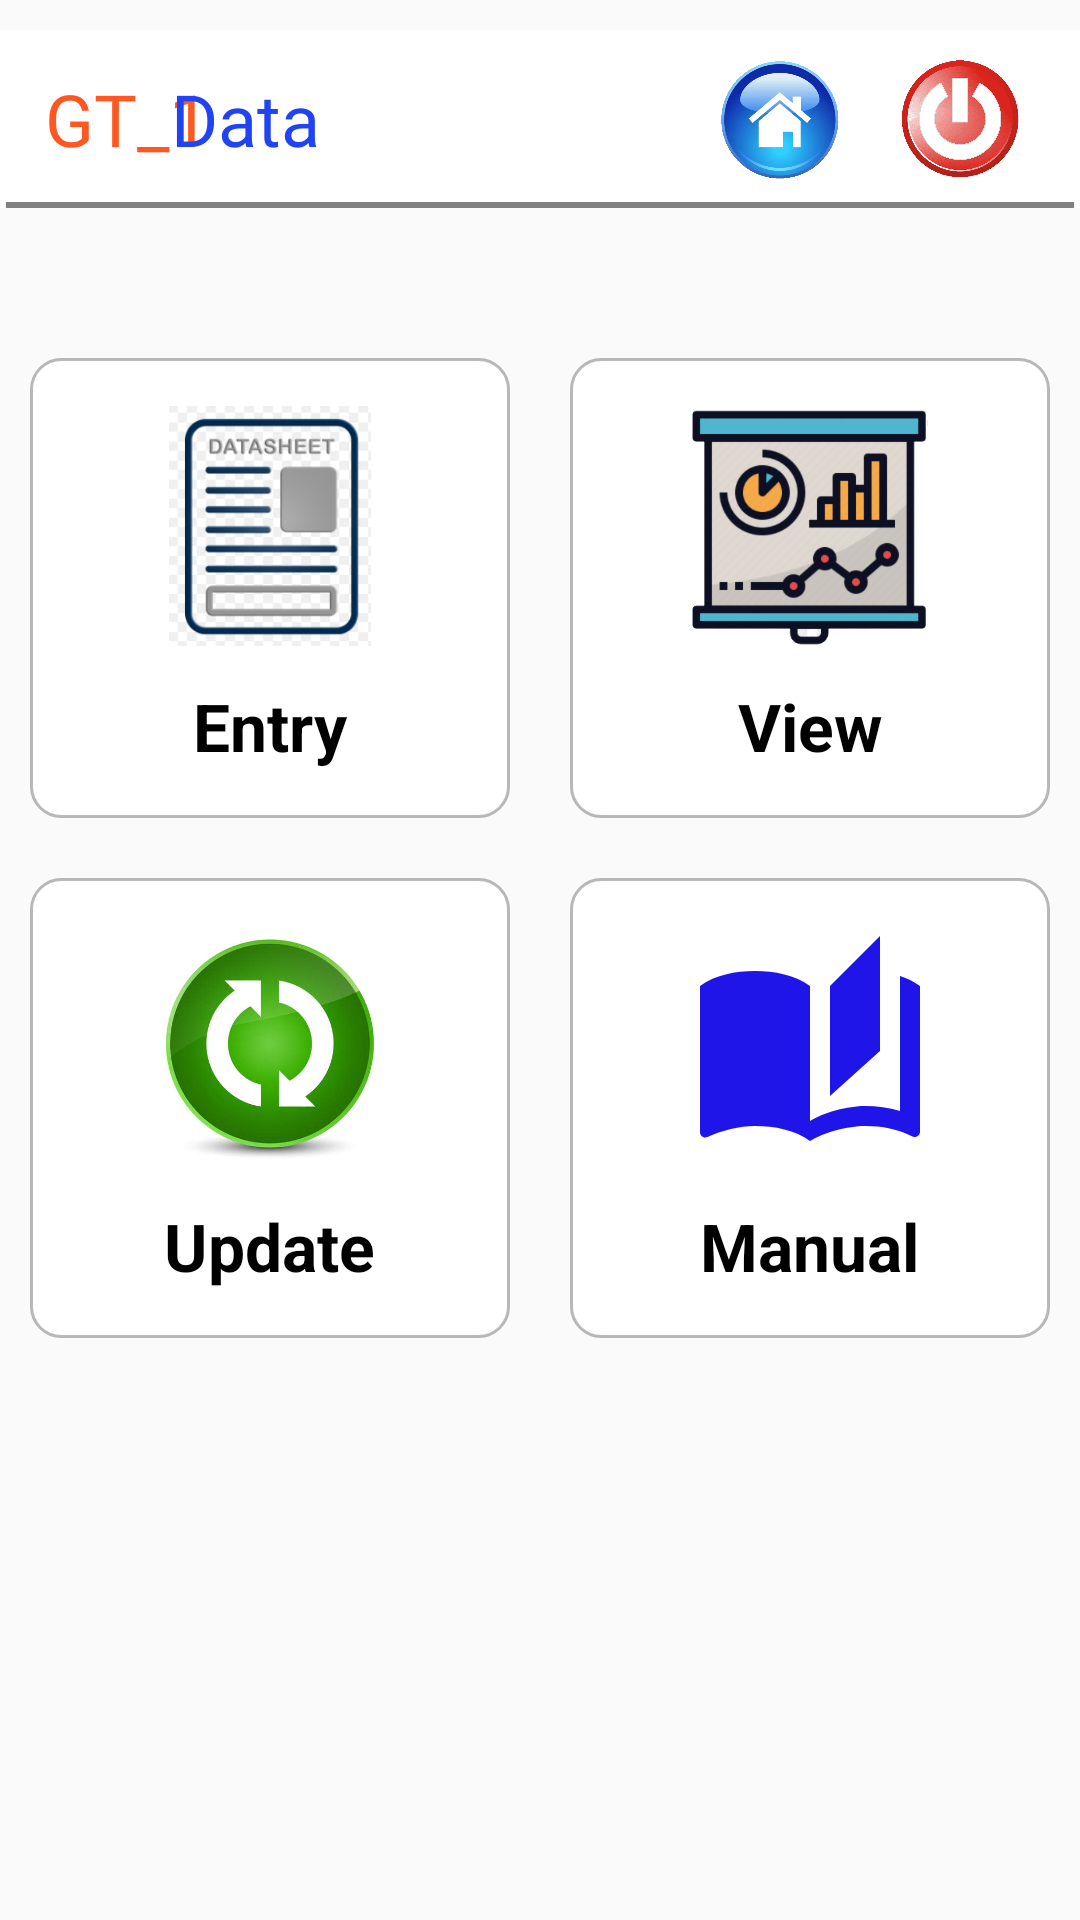

This screen was rendered from an Android layout file. Write that file and the resources it references.
<!-- AndroidManifest.xml: application theme AppTheme.NoActionBar -->
<!-- res/layout/activity_new__engine__dash.xml -->
<?xml version="1.0" encoding="utf-8"?>
<ScrollView
    xmlns:android="http://schemas.android.com/apk/res/android"
    xmlns:app="http://schemas.android.com/apk/res-auto"
    xmlns:tools="http://schemas.android.com/tools"
    android:layout_width="match_parent"
    android:layout_height="match_parent"
    android:background="@drawable/gradient"
    android:gravity="center"
    tools:context=".Dashboard">

    <LinearLayout
        android:orientation="vertical"
        android:layout_width="match_parent"
        android:layout_height="match_parent">

        <RelativeLayout
            android:layout_width="match_parent"
            android:layout_height="wrap_content"
            android:background="@color/white"
            android:layout_marginTop="10dp"
            >
            <TextView
                android:id="@+id/eng"
                android:layout_width="wrap_content"
                android:layout_height="wrap_content"
                android:text="GT_1"
                android:fontFamily="@font/microbrew_soft_one_inline"
                android:layout_centerVertical="true"
                android:layout_marginLeft="15dp"
                android:textColor="#FF5722"
                android:textSize="24sp"></TextView>

            <TextView
                android:id="@+id/tv1"
                android:layout_width="wrap_content"
                android:layout_height="wrap_content"
                android:text="Data"
                android:fontFamily="@font/microbrew_soft_one_inline"
                android:layout_centerVertical="true"
                android:layout_marginLeft="57dp"
                android:textColor="#2144F3"
                android:textSize="24sp"></TextView>



            <View
                android:layout_width="match_parent"
                android:layout_height="2dp"
                android:layout_marginLeft="2dp"
                android:layout_marginTop="25dp"
                android:layout_marginRight="2dp"
                android:layout_below="@id/tv1"
                android:background="#7E000000" />


            <ImageView
                android:layout_width="40dp"
                android:layout_marginTop="0dp"
                android:layout_height="50dp"

                android:layout_centerVertical="true"
                android:onClick="go_home"
                android:layout_toLeftOf="@id/sign_out"
                android:layout_marginRight="20dp"
                android:id="@+id/home_image"
                android:src="@drawable/home"
                ></ImageView>

            <ImageView
                android:layout_width="40dp"
                android:layout_height="40dp"
                android:layout_centerVertical="true"
                android:onClick="go_out"
                android:layout_marginRight="20dp"
                android:id="@+id/sign_out"
                android:layout_alignParentRight="true"
                android:src="@drawable/sign_out"
                ></ImageView>
        </RelativeLayout>


        <LinearLayout
            android:layout_marginTop="40dp"
            android:layout_width="match_parent"
            android:layout_height="wrap_content"
            android:orientation="horizontal">

            <LinearLayout
                android:id="@+id/sheet2"
                android:layout_width="0dp"
                android:background="@drawable/curved_items"
                android:layout_height="wrap_content"
                android:layout_weight="1"
                android:layout_margin="10dp"

                    android:orientation="vertical"

                    android:padding="16dp"
                    android:gravity="center">
                    <ImageView
                        android:src="@drawable/data_sheet"
                        android:layout_width="80dp"
                        android:layout_height="80dp"/>

                    <TextView
                        android:layout_width="wrap_content"
                        android:layout_height="wrap_content"
                        android:layout_marginTop="12dp"
                        android:textStyle="bold"
                        android:textColor="@color/black"
                        android:textSize="22sp"
                        android:text="Entry"

                        ></TextView>


                </LinearLayout>

            <LinearLayout
                    android:id="@+id/sheet1"
                    android:layout_width="0dp"
                    android:layout_height="wrap_content"
                    android:layout_weight="1"
                android:background="@drawable/curved_items"
                    android:layout_margin="10dp"
                    android:orientation="vertical"

                    android:padding="16dp"
                    android:gravity="center">
                    <ImageView
                        android:src="@drawable/visualization"
                        android:layout_width="80dp"
                        android:layout_height="80dp"/>

                    <TextView
                        android:layout_width="wrap_content"
                        android:layout_height="wrap_content"
                        android:layout_marginTop="12dp"
                        android:textColor="@color/black"
                        android:textSize="22sp"
                        android:textStyle="bold"
                        android:text="View"

                        ></TextView>


                </LinearLayout>

        </LinearLayout>

        <LinearLayout

            android:layout_width="match_parent"
            android:layout_height="wrap_content"
            android:orientation="horizontal">

            <LinearLayout
                android:id="@+id/sheet5"
                android:layout_width="0dp"
                android:layout_height="wrap_content"
                android:layout_weight="1"
                android:background="@drawable/curved_items"
                android:layout_margin="10dp"

                android:orientation="vertical"

                android:padding="16dp"
                android:gravity="center">
                <ImageView
                    android:src="@drawable/update"
                    android:layout_width="80dp"
                    android:layout_height="80dp"/>

                <TextView
                    android:layout_width="wrap_content"
                    android:layout_height="wrap_content"
                    android:layout_marginTop="12dp"
                    android:textStyle="bold"
                    android:textColor="@color/black"
                    android:textSize="22sp"
                    android:text="Update"

                    ></TextView>


            </LinearLayout>

            <LinearLayout
                android:id="@+id/sheet20"
                android:layout_width="0dp"
                android:layout_height="wrap_content"
                android:background="@drawable/curved_items"
                android:layout_weight="1"
                android:layout_margin="10dp"
                android:orientation="vertical"

                android:padding="16dp"
                android:gravity="center">
                <ImageView
                    android:src="@drawable/ic_baseline_auto_stories_24"
                    android:layout_width="80dp"
                    android:layout_height="80dp"/>

                <TextView
                    android:layout_width="wrap_content"
                    android:layout_height="wrap_content"
                    android:layout_marginTop="12dp"
                    android:textColor="@color/black"
                    android:textSize="22sp"
                    android:textStyle="bold"
                    android:text="Manual"

                    ></TextView>


            </LinearLayout>

        </LinearLayout>



    </LinearLayout>

</ScrollView>
<!-- resources referenced by this layout -->
<resources>
  <color name="black">#FF000000</color>
  <color name="white">#FFFFFFFF</color>
  <!-- drawable curved_items (drawable) -->
  <?xml version="1.0" encoding="utf-8"?>
  <selector xmlns:android="http://schemas.android.com/apk/res/android">
      <item android:state_pressed="true" >
          <shape android:shape="rectangle"  >
              <corners android:radius="10dip" />
              <stroke android:width="1dip" android:color="#003F51B5" />
              <gradient android:angle="-90" android:startColor="#003F51B5" android:endColor="#002196F3"  />
          </shape>
      </item>
      <item android:state_focused="true">
          <shape android:shape="rectangle"  >
              <corners android:radius="10dip" />
              <stroke android:width="1dip" android:color="#000000" />
              <solid android:color="#000000"/>
          </shape>
      </item>
      <item >
          <shape android:shape="rectangle"  >
              <corners android:radius="10dip" />
              <stroke android:width="1dip" android:color="#46000000" />
              <gradient android:angle="90" android:startColor="@color/white" android:endColor="@color/white" />
          </shape>
      </item>
  </selector>
  <!-- drawable data_sheet: png bitmap (drawable, 23850 bytes) -->
  <!-- drawable home: png bitmap (drawable-v24, 161658 bytes) -->
  <!-- drawable ic_baseline_auto_stories_24 (drawable) -->
  <vector android:alpha="0.98" android:height="24dp"
      android:tint="#190FE9" android:viewportHeight="24"
      android:viewportWidth="24" android:width="24dp" xmlns:android="http://schemas.android.com/apk/res/android">
      <path android:fillColor="@android:color/white" android:pathData="M19,1l-5,5v11l5,-4.5L19,1zM1,6v14.65c0,0.25 0.25,0.5 0.5,0.5 0.1,0 0.15,-0.05 0.25,-0.05C3.1,20.45 5.05,20 6.5,20c1.95,0 4.05,0.4 5.5,1.5L12,6c-1.45,-1.1 -3.55,-1.5 -5.5,-1.5S2.45,4.9 1,6zM23,19.5L23,6c-0.6,-0.45 -1.25,-0.75 -2,-1v13.5c-1.1,-0.35 -2.3,-0.5 -3.5,-0.5 -1.7,0 -4.15,0.65 -5.5,1.5v2c1.35,-0.85 3.8,-1.5 5.5,-1.5 1.65,0 3.35,0.3 4.75,1.05 0.1,0.05 0.15,0.05 0.25,0.05 0.25,0 0.5,-0.25 0.5,-0.5v-1.1z"/>
  </vector>
  <!-- drawable sign_out: png bitmap (drawable, 59946 bytes) -->
  <!-- drawable update: png bitmap (drawable-v24, 16113 bytes) -->
  <!-- drawable visualization: png bitmap (drawable-v24, 31937 bytes) -->
  <style name="AppTheme.NoActionBar">
          <item name="windowActionBar">false</item>
          <item name="windowNoTitle">true</item>
      </style>
</resources>
